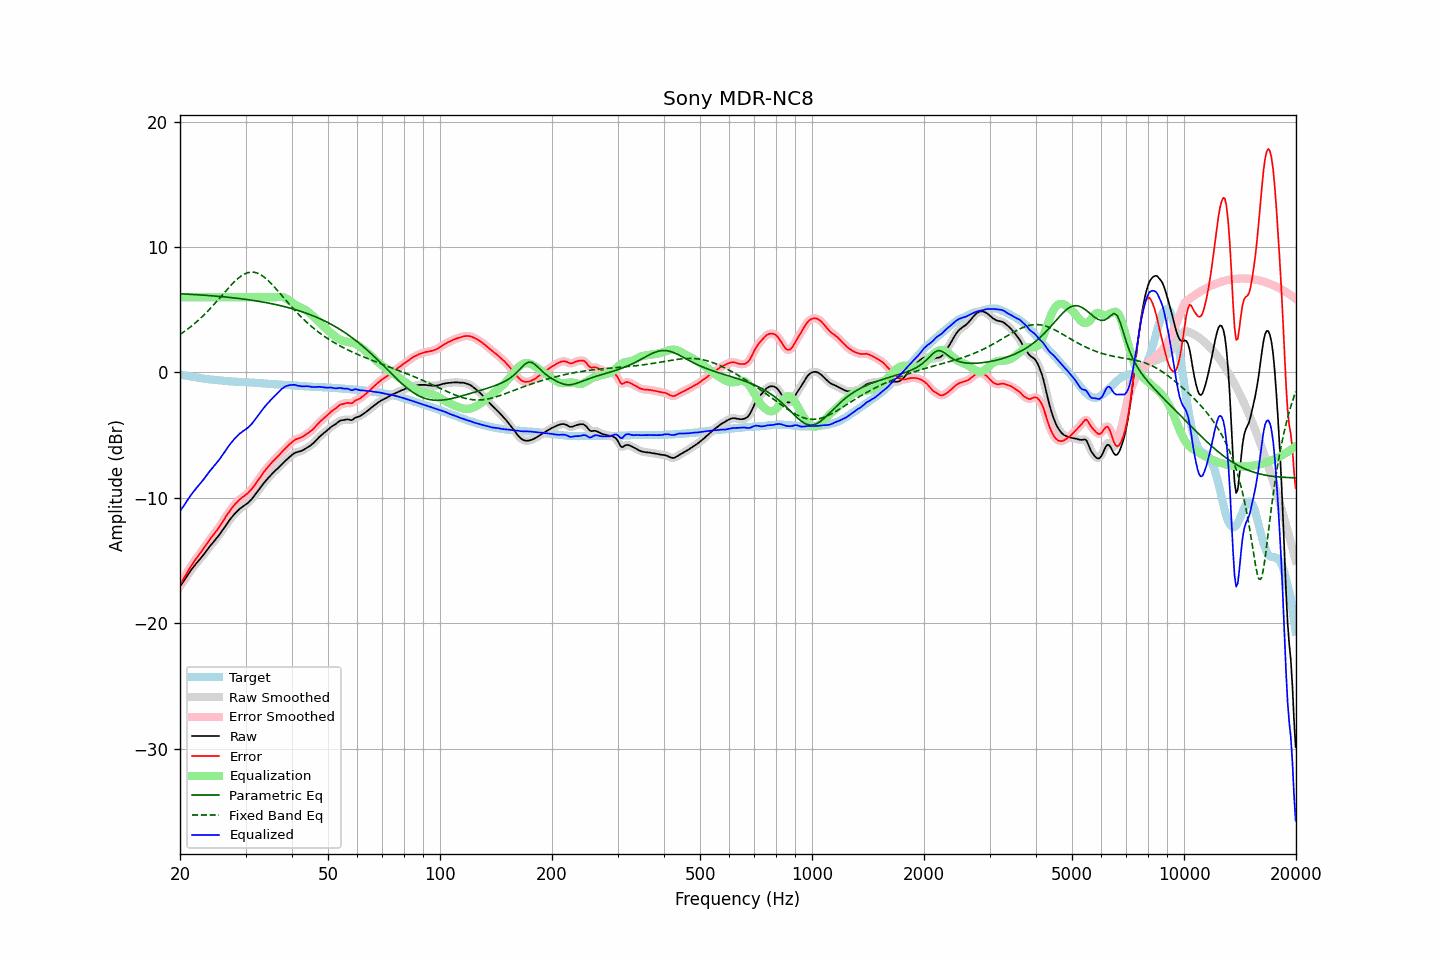

Values plotted in this chart, from the file beside it:
frequency, raw, error, smoothed, error_smoothed, equalization, parametric_eq, fixed_band_eq, equalized_raw, equalized_smoothed, target
20.00, -17.06, -16.90, -17.06, -16.90, 6.00, 6.28, 3.03, -11.06, -11.06, -0.16
20.20, -16.88, -16.70, -16.88, -16.69, 6.00, 6.27, 3.11, -10.88, -10.88, -0.18
20.40, -16.70, -16.48, -16.69, -16.49, 6.00, 6.27, 3.20, -10.70, -10.69, -0.21
20.61, -16.51, -16.28, -16.51, -16.27, 6.00, 6.26, 3.29, -10.51, -10.51, -0.23
20.81, -16.31, -16.05, -16.31, -16.05, 6.00, 6.25, 3.38, -10.31, -10.31, -0.25
21.02, -16.12, -15.83, -16.11, -15.83, 6.00, 6.24, 3.48, -10.12, -10.11, -0.28
21.23, -15.92, -15.61, -15.92, -15.62, 6.00, 6.24, 3.58, -9.92, -9.92, -0.30
21.44, -15.74, -15.41, -15.74, -15.41, 6.00, 6.23, 3.68, -9.74, -9.74, -0.32
21.66, -15.57, -15.23, -15.57, -15.22, 6.00, 6.22, 3.78, -9.57, -9.57, -0.34
21.87, -15.41, -15.04, -15.40, -15.04, 6.00, 6.21, 3.89, -9.41, -9.40, -0.37
22.09, -15.25, -14.86, -15.25, -14.86, 6.00, 6.21, 4.00, -9.25, -9.25, -0.39
22.31, -15.10, -14.69, -15.10, -14.69, 6.00, 6.20, 4.12, -9.10, -9.10, -0.41
22.54, -14.95, -14.51, -14.95, -14.51, 6.00, 6.19, 4.23, -8.95, -8.95, -0.44
22.76, -14.79, -14.33, -14.79, -14.34, 6.00, 6.18, 4.35, -8.79, -8.79, -0.46
22.99, -14.64, -14.16, -14.63, -14.16, 6.00, 6.17, 4.47, -8.64, -8.63, -0.48
23.22, -14.47, -13.97, -14.47, -13.97, 6.00, 6.16, 4.60, -8.47, -8.47, -0.50
23.45, -14.30, -13.79, -14.30, -13.79, 6.00, 6.15, 4.73, -8.30, -8.30, -0.51
23.69, -14.13, -13.60, -14.12, -13.60, 6.00, 6.14, 4.86, -8.13, -8.12, -0.53
23.92, -13.96, -13.42, -13.96, -13.42, 6.00, 6.13, 4.99, -7.96, -7.96, -0.54
24.16, -13.79, -13.23, -13.80, -13.24, 6.00, 6.12, 5.13, -7.79, -7.80, -0.56
24.40, -13.65, -13.08, -13.64, -13.07, 6.00, 6.11, 5.27, -7.65, -7.64, -0.57
24.65, -13.49, -12.91, -13.49, -12.90, 6.00, 6.10, 5.41, -7.49, -7.49, -0.58
24.89, -13.34, -12.73, -13.34, -12.74, 6.00, 6.09, 5.55, -7.34, -7.34, -0.60
25.14, -13.19, -12.57, -13.18, -12.57, 6.00, 6.08, 5.69, -7.19, -7.18, -0.61
25.39, -13.01, -12.39, -13.02, -12.40, 6.00, 6.07, 5.84, -7.01, -7.02, -0.62
25.65, -12.85, -12.22, -12.84, -12.21, 6.00, 6.06, 5.99, -6.85, -6.84, -0.63
25.91, -12.66, -12.02, -12.66, -12.02, 6.00, 6.05, 6.13, -6.66, -6.66, -0.64
26.16, -12.46, -11.81, -12.47, -11.81, 6.00, 6.03, 6.28, -6.46, -6.47, -0.65
26.43, -12.28, -11.61, -12.28, -11.61, 6.00, 6.02, 6.43, -6.28, -6.28, -0.67
26.69, -12.09, -11.40, -12.09, -11.40, 6.00, 6.01, 6.57, -6.09, -6.09, -0.69
26.96, -11.91, -11.21, -11.91, -11.21, 6.00, 6.00, 6.72, -5.91, -5.91, -0.70
27.23, -11.74, -11.03, -11.74, -11.03, 6.00, 5.98, 6.86, -5.74, -5.74, -0.71
27.50, -11.58, -10.86, -11.57, -10.86, 6.00, 5.97, 6.99, -5.58, -5.57, -0.72
27.77, -11.42, -10.70, -11.42, -10.69, 6.00, 5.95, 7.12, -5.42, -5.42, -0.72
28.05, -11.27, -10.54, -11.27, -10.54, 6.00, 5.94, 7.25, -5.27, -5.27, -0.73
28.33, -11.14, -10.40, -11.13, -10.39, 6.00, 5.92, 7.37, -5.14, -5.13, -0.74
28.62, -11.01, -10.27, -11.01, -10.26, 6.00, 5.91, 7.49, -5.01, -5.01, -0.74
28.90, -10.89, -10.13, -10.90, -10.14, 6.00, 5.89, 7.59, -4.89, -4.90, -0.75
29.19, -10.80, -10.04, -10.79, -10.04, 6.00, 5.88, 7.69, -4.80, -4.79, -0.75
29.48, -10.70, -9.93, -10.70, -9.93, 6.00, 5.86, 7.77, -4.70, -4.70, -0.77
29.78, -10.61, -9.84, -10.61, -9.84, 6.00, 5.84, 7.84, -4.61, -4.61, -0.77
30.08, -10.52, -9.74, -10.52, -9.75, 6.00, 5.83, 7.90, -4.52, -4.52, -0.78
30.38, -10.43, -9.65, -10.42, -9.64, 6.00, 5.81, 7.95, -4.43, -4.42, -0.78
30.68, -10.31, -9.52, -10.31, -9.52, 6.00, 5.79, 7.98, -4.31, -4.31, -0.79
30.99, -10.18, -9.38, -10.18, -9.38, 6.00, 5.77, 8.00, -4.18, -4.18, -0.80
31.30, -10.04, -9.24, -10.03, -9.23, 6.00, 5.75, 8.00, -4.04, -4.03, -0.80
31.61, -9.87, -9.05, -9.88, -9.06, 6.00, 5.73, 7.99, -3.87, -3.88, -0.81
31.93, -9.71, -8.88, -9.71, -8.89, 6.00, 5.71, 7.97, -3.71, -3.71, -0.83
32.24, -9.54, -8.71, -9.53, -8.70, 6.00, 5.69, 7.93, -3.54, -3.53, -0.83
32.57, -9.36, -8.52, -9.36, -8.52, 6.00, 5.67, 7.87, -3.36, -3.36, -0.84
32.89, -9.19, -8.34, -9.18, -8.33, 6.00, 5.65, 7.81, -3.19, -3.18, -0.85
33.22, -9.01, -8.14, -9.01, -8.15, 6.00, 5.63, 7.73, -3.01, -3.01, -0.86
33.55, -8.85, -7.97, -8.85, -7.97, 6.00, 5.61, 7.64, -2.85, -2.85, -0.87
33.89, -8.69, -7.80, -8.69, -7.80, 6.00, 5.58, 7.54, -2.69, -2.69, -0.89
34.23, -8.54, -7.64, -8.54, -7.65, 6.00, 5.56, 7.43, -2.54, -2.54, -0.90
34.57, -8.40, -7.50, -8.40, -7.49, 6.00, 5.54, 7.31, -2.40, -2.40, -0.90
34.92, -8.26, -7.35, -8.26, -7.35, 6.00, 5.51, 7.19, -2.26, -2.26, -0.91
35.27, -8.12, -7.20, -8.12, -7.20, 6.00, 5.48, 7.05, -2.12, -2.12, -0.92
35.62, -7.99, -7.06, -7.99, -7.06, 6.00, 5.46, 6.92, -1.99, -1.99, -0.93
35.97, -7.86, -6.92, -7.86, -6.92, 6.00, 5.43, 6.78, -1.86, -1.86, -0.94
... 635 more rows
